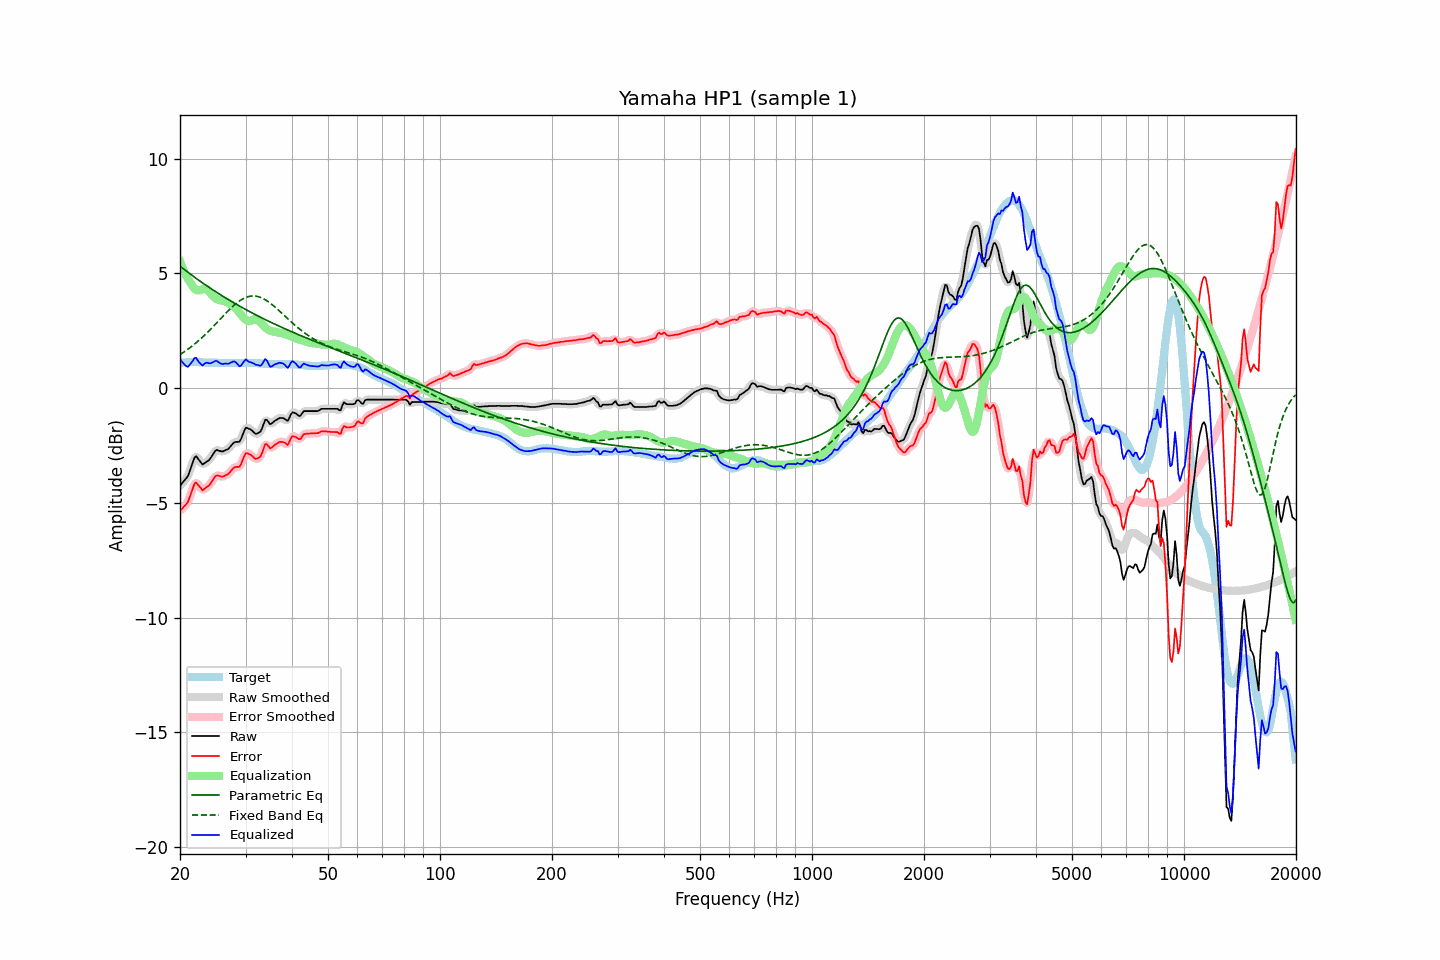

The table this chart was drawn from, first rows:
frequency, raw, error, smoothed, error_smoothed, equalization, parametric_eq, fixed_band_eq, equalized_raw, equalized_smoothed, target
20.00, -4.25, -5.35, -4.24, -5.33, 5.52, 5.32, 1.46, 1.27, 1.28, 1.10
20.20, -4.17, -5.28, -4.18, -5.28, 5.34, 5.26, 1.51, 1.17, 1.16, 1.11
20.40, -4.08, -5.20, -4.10, -5.21, 5.17, 5.21, 1.55, 1.09, 1.07, 1.12
20.61, -4.00, -5.12, -4.01, -5.13, 5.02, 5.15, 1.60, 1.01, 1.00, 1.11
20.81, -3.92, -5.05, -3.92, -5.04, 4.88, 5.10, 1.65, 0.96, 0.96, 1.12
21.02, -3.82, -4.95, -3.79, -4.92, 4.75, 5.04, 1.70, 0.93, 0.96, 1.12
21.23, -3.62, -4.76, -3.63, -4.76, 4.64, 4.99, 1.75, 1.02, 1.01, 1.13
21.44, -3.43, -4.56, -3.42, -4.56, 4.54, 4.94, 1.80, 1.11, 1.12, 1.13
21.66, -3.23, -4.37, -3.21, -4.34, 4.43, 4.89, 1.86, 1.19, 1.22, 1.13
21.87, -3.03, -4.16, -3.06, -4.20, 4.34, 4.84, 1.92, 1.31, 1.28, 1.13
22.09, -2.96, -4.11, -3.00, -4.14, 4.29, 4.79, 1.97, 1.32, 1.28, 1.14
22.31, -3.05, -4.20, -3.03, -4.17, 4.26, 4.73, 2.03, 1.21, 1.23, 1.14
22.54, -3.14, -4.27, -3.14, -4.27, 4.26, 4.68, 2.10, 1.12, 1.12, 1.13
22.76, -3.23, -4.35, -3.24, -4.37, 4.28, 4.64, 2.16, 1.05, 1.04, 1.12
22.99, -3.33, -4.45, -3.29, -4.41, 4.32, 4.59, 2.22, 0.98, 1.03, 1.12
23.22, -3.28, -4.40, -3.29, -4.40, 4.34, 4.54, 2.29, 1.06, 1.05, 1.12
23.45, -3.23, -4.34, -3.25, -4.36, 4.33, 4.49, 2.36, 1.10, 1.08, 1.11
23.69, -3.18, -4.29, -3.19, -4.30, 4.29, 4.44, 2.42, 1.11, 1.10, 1.11
23.92, -3.14, -4.25, -3.13, -4.24, 4.22, 4.39, 2.49, 1.08, 1.09, 1.11
24.16, -3.05, -4.16, -3.05, -4.16, 4.14, 4.35, 2.56, 1.08, 1.09, 1.11
24.40, -2.94, -4.05, -2.94, -4.05, 4.05, 4.30, 2.64, 1.11, 1.11, 1.11
24.65, -2.83, -3.94, -2.83, -3.94, 3.98, 4.26, 2.71, 1.15, 1.15, 1.11
24.89, -2.73, -3.84, -2.75, -3.85, 3.92, 4.21, 2.78, 1.19, 1.17, 1.11
25.14, -2.69, -3.80, -2.71, -3.81, 3.88, 4.17, 2.86, 1.18, 1.17, 1.11
25.39, -2.72, -3.82, -2.71, -3.81, 3.85, 4.12, 2.93, 1.12, 1.13, 1.10
25.65, -2.74, -3.84, -2.74, -3.84, 3.83, 4.08, 3.01, 1.09, 1.09, 1.10
25.91, -2.76, -3.86, -2.75, -3.85, 3.82, 4.03, 3.08, 1.06, 1.06, 1.10
26.16, -2.75, -3.85, -2.74, -3.84, 3.81, 3.99, 3.15, 1.05, 1.06, 1.10
26.43, -2.71, -3.81, -2.72, -3.82, 3.78, 3.95, 3.23, 1.07, 1.06, 1.10
26.69, -2.68, -3.78, -2.69, -3.78, 3.75, 3.90, 3.30, 1.07, 1.07, 1.09
26.96, -2.65, -3.75, -2.64, -3.73, 3.71, 3.86, 3.37, 1.06, 1.07, 1.09
27.23, -2.57, -3.67, -2.57, -3.67, 3.66, 3.82, 3.44, 1.09, 1.09, 1.09
27.50, -2.49, -3.58, -2.49, -3.58, 3.62, 3.78, 3.51, 1.13, 1.13, 1.09
27.77, -2.41, -3.50, -2.41, -3.51, 3.57, 3.74, 3.57, 1.16, 1.16, 1.09
28.05, -2.35, -3.44, -2.36, -3.46, 3.52, 3.70, 3.64, 1.17, 1.15, 1.09
28.33, -2.34, -3.43, -2.35, -3.44, 3.45, 3.66, 3.69, 1.11, 1.10, 1.09
28.62, -2.34, -3.43, -2.34, -3.44, 3.37, 3.62, 3.75, 1.03, 1.03, 1.09
28.90, -2.33, -3.43, -2.30, -3.40, 3.28, 3.58, 3.80, 0.95, 0.98, 1.10
29.19, -2.21, -3.31, -2.19, -3.29, 3.19, 3.54, 3.85, 0.98, 1.00, 1.10
29.48, -2.03, -3.13, -2.03, -3.13, 3.11, 3.50, 3.89, 1.08, 1.08, 1.10
29.78, -1.85, -2.96, -1.86, -2.97, 3.04, 3.46, 3.92, 1.18, 1.17, 1.11
30.08, -1.72, -2.83, -1.76, -2.87, 2.97, 3.42, 3.95, 1.25, 1.21, 1.10
30.38, -1.74, -2.84, -1.73, -2.84, 2.93, 3.38, 3.98, 1.19, 1.20, 1.10
30.68, -1.77, -2.87, -1.75, -2.86, 2.92, 3.35, 4.00, 1.14, 1.16, 1.10
30.99, -1.80, -2.90, -1.81, -2.91, 2.93, 3.31, 4.01, 1.13, 1.12, 1.10
31.30, -1.86, -2.96, -1.87, -2.97, 2.96, 3.27, 4.01, 1.10, 1.09, 1.10
31.61, -1.93, -3.03, -1.93, -3.03, 3.00, 3.24, 4.02, 1.07, 1.07, 1.10
31.93, -1.99, -3.09, -1.97, -3.07, 3.01, 3.20, 4.01, 1.02, 1.04, 1.10
32.24, -1.98, -3.07, -1.99, -3.08, 2.99, 3.16, 4.00, 1.01, 1.01, 1.09
32.57, -1.94, -3.03, -1.96, -3.04, 2.94, 3.13, 3.98, 1.00, 0.98, 1.08
32.89, -1.90, -2.98, -1.88, -2.96, 2.87, 3.09, 3.95, 0.97, 0.99, 1.08
33.22, -1.76, -2.83, -1.73, -2.81, 2.80, 3.06, 3.93, 1.03, 1.06, 1.07
33.55, -1.57, -2.64, -1.56, -2.63, 2.72, 3.02, 3.89, 1.15, 1.16, 1.07
33.89, -1.38, -2.44, -1.43, -2.50, 2.65, 2.99, 3.85, 1.27, 1.22, 1.06
34.23, -1.38, -2.44, -1.41, -2.47, 2.59, 2.95, 3.81, 1.21, 1.18, 1.06
34.57, -1.47, -2.53, -1.46, -2.52, 2.54, 2.92, 3.76, 1.07, 1.08, 1.06
34.92, -1.57, -2.62, -1.53, -2.58, 2.51, 2.89, 3.71, 0.94, 0.98, 1.05
35.27, -1.54, -2.59, -1.54, -2.59, 2.48, 2.85, 3.66, 0.94, 0.95, 1.05
35.62, -1.48, -2.53, -1.49, -2.54, 2.47, 2.82, 3.60, 0.99, 0.98, 1.05
35.97, -1.42, -2.47, -1.43, -2.48, 2.46, 2.79, 3.54, 1.04, 1.03, 1.05
... 635 more rows
